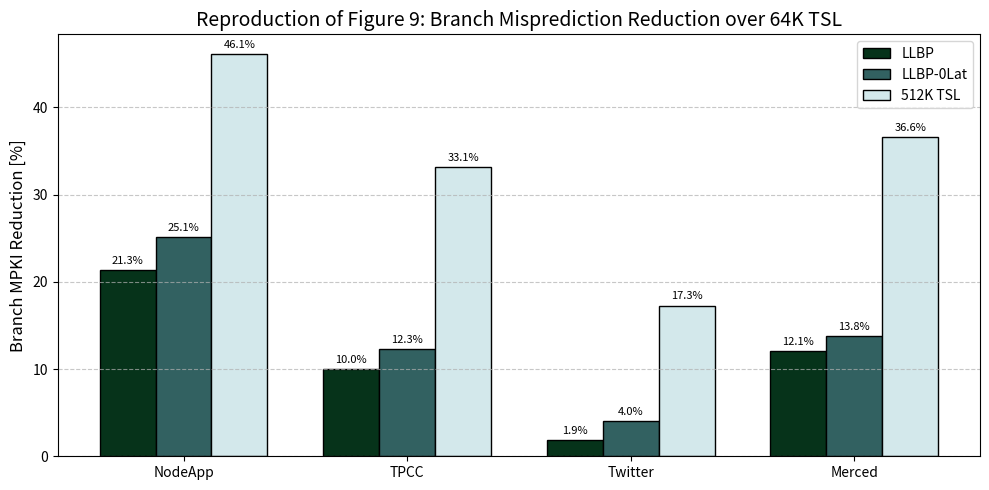

The script that saved this image:
import matplotlib.pyplot as plt
import numpy as np

# 1. 填入从终端 grep 出来的 ROI MPKI 数据
# 数据来源：终端输出
data = {
    'NodeApp': {
        'base': 4.4319,
        'llbp_real': 3.4860,
        'llbp_0lat': 3.3182,
        'tage512k': 2.3897
    },
    'TPCC': {
        'base': 3.7616,
        'llbp_real': 3.3855,
        'llbp_0lat': 3.2995,
        'tage512k': 2.5159
    },
    'Twitter': {
        'base': 3.0476,
        'llbp_real': 2.9909,
        'llbp_0lat': 2.9251,
        'tage512k': 2.5209
    },
    'Merced': {
        'base': 4.0806,
        'llbp_real': 3.5879,
        'llbp_0lat': 3.5184,
        'tage512k': 2.5851
    }
}

# 2. 计算 Reduction % (公式: (Base - Target) / Base * 100)
benchmarks = list(data.keys())
llbp_real_red = [((v['base'] - v['llbp_real']) / v['base'] * 100) for v in data.values()]
llbp_0lat_red = [((v['base'] - v['llbp_0lat']) / v['base'] * 100) for v in data.values()]
tage512k_red = [((v['base'] - v['tage512k']) / v['base'] * 100) for v in data.values()]

# 3. 绘图设置 (对齐论文风格)
x = np.arange(len(benchmarks))
width = 0.25

fig, ax = plt.subplots(figsize=(10, 5))

# 绘制三组柱子
rects1 = ax.bar(x - width, llbp_real_red, width, label='LLBP', color='#06331a', edgecolor='black')
rects2 = ax.bar(x, llbp_0lat_red, width, label='LLBP-0Lat', color='#326161', edgecolor='black')
rects3 = ax.bar(x + width, tage512k_red, width, label='512K TSL', color='#d3e8eb', edgecolor='black')

# 装饰图表
ax.set_ylabel('Branch MPKI Reduction [%]', fontsize=12)
ax.set_title('Reproduction of Figure 9: Branch Misprediction Reduction over 64K TSL', fontsize=14)
ax.set_xticks(x)
ax.set_xticklabels(benchmarks)
ax.legend()
ax.grid(axis='y', linestyle='--', alpha=0.7)

# 在柱子上方标注数值 (可选)
def autolabel(rects):
    for rect in rects:
        height = rect.get_height()
        ax.annotate(f'{height:.1f}%',
                    xy=(rect.get_x() + rect.get_width() / 2, height),
                    xytext=(0, 3), textcoords="offset points",
                    ha='center', va='bottom', fontsize=8)

autolabel(rects1)
autolabel(rects2)
autolabel(rects3)

plt.tight_layout()
plt.savefig('my_figure9.png') # 保存为图片
print("图表已生成：my_figure9.png")
plt.show()
